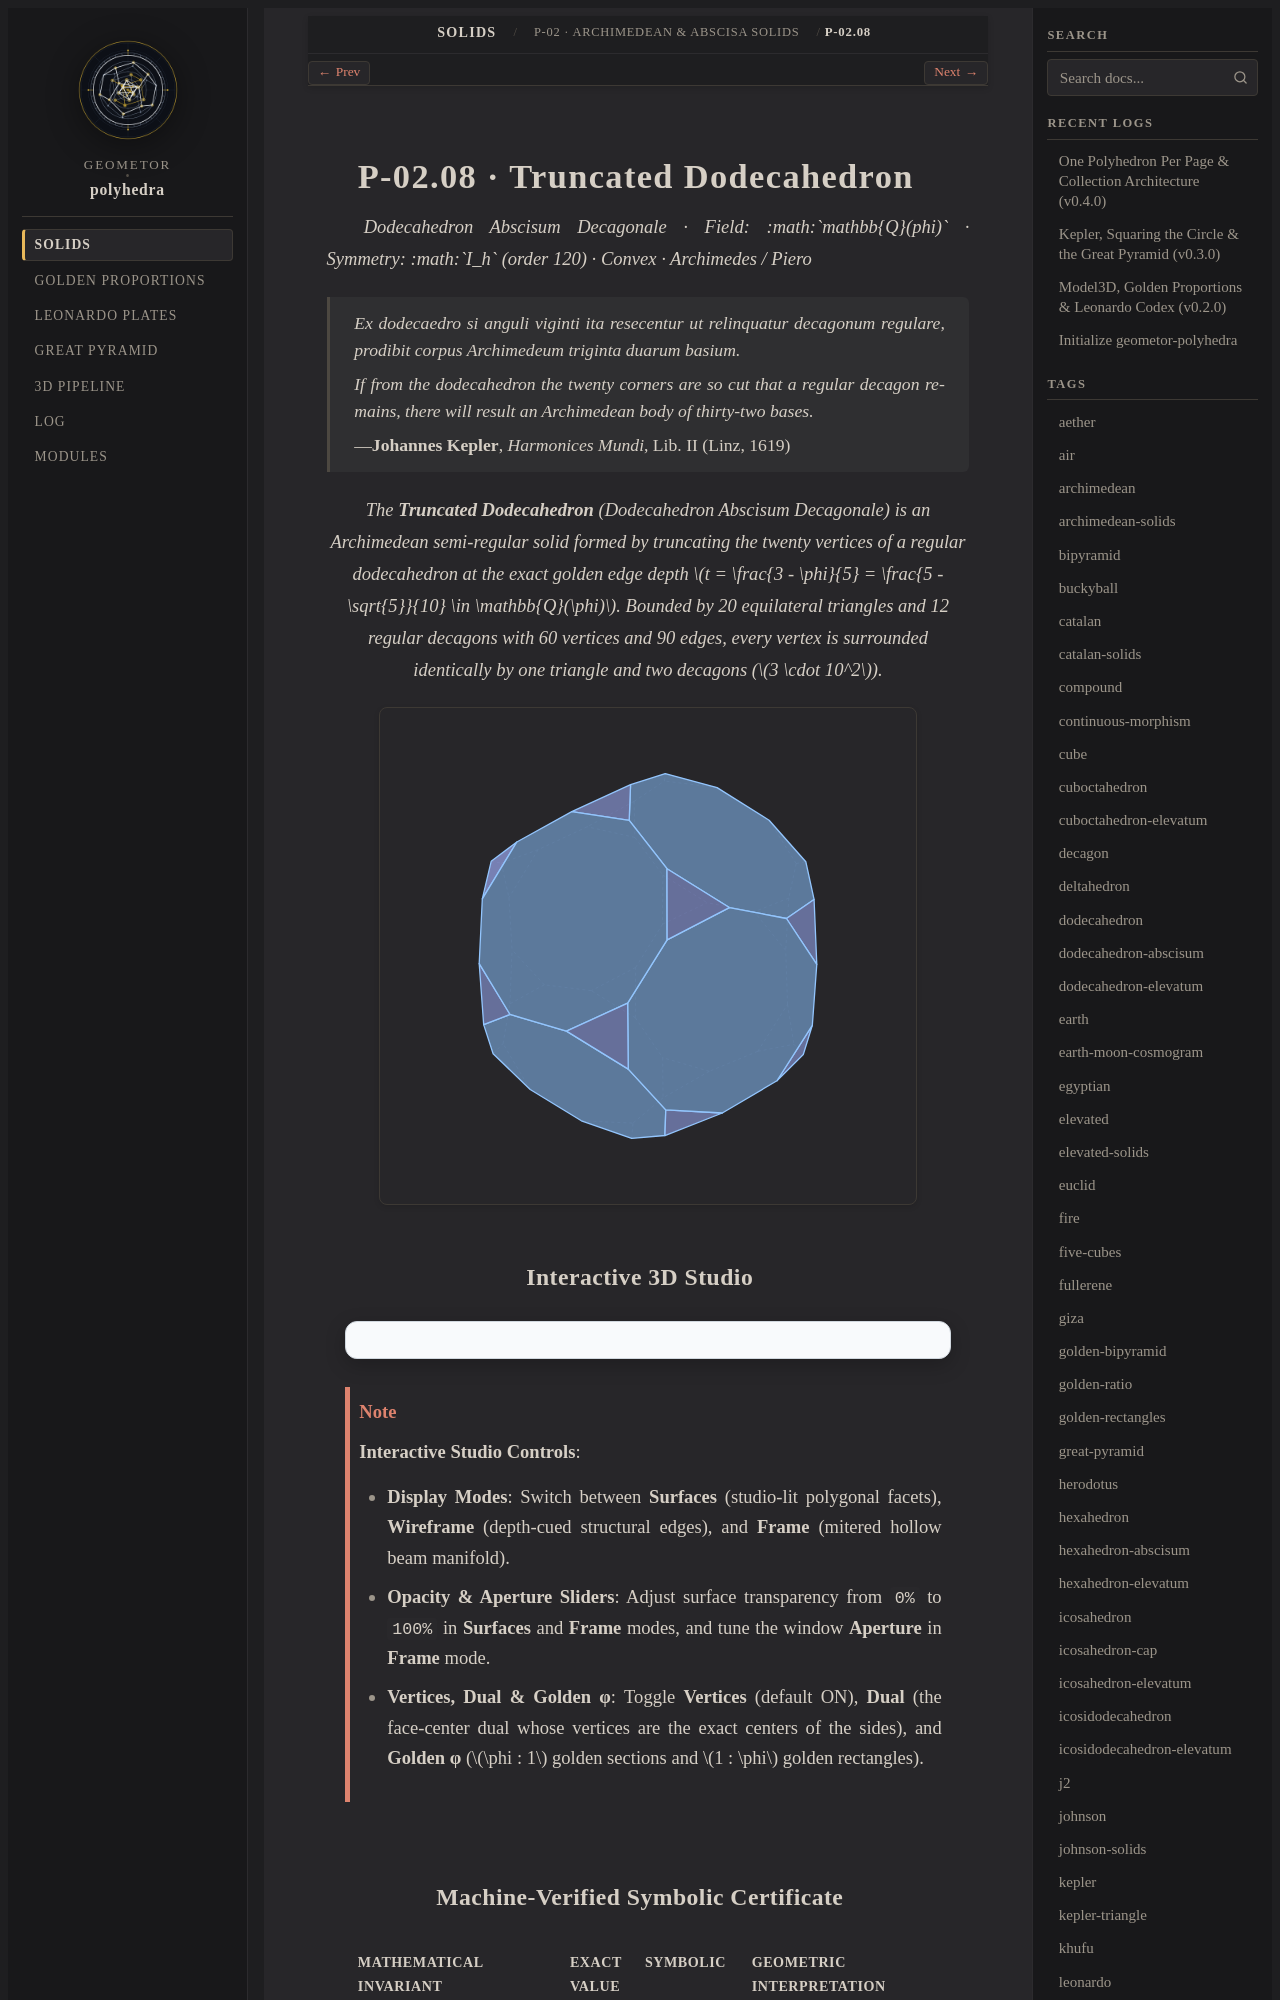

repository: geometor/polyhedra · page: solids/02-archimedean/truncated-dodecahedron/index.html · generator: sphinx

:layout: book
:type: solid
:order: 8
:canonical_id: P-02.08
:title: P-02.08 · Truncated Dodecahedron
:featured_image: solids/02-archimedean/truncated-dodecahedron/truncated-dodecahedron.svg
:featured_image_alt: Truncated Dodecahedron
:categories: 02-archimedean
:tags: archimedean, truncation, dodecahedron, decagon, phi, golden-ratio
:excerpt: An Archimedean solid formed by truncating a dodecahedron at edge depth (3 - phi)/5 to yield regular decagons.

===================================
P-02.08 · Truncated Dodecahedron
===================================

*Dodecahedron Abscisum Decagonale · Field: :math:`\mathbb{Q}(\phi)` · Symmetry: :math:`I_h` (order 120) · Convex · Archimedes / Piero*

.. epigraph::

   *Ex dodecaedro si anguli viginti ita resecentur ut relinquatur decagonum regulare, prodibit corpus Archimedeum triginta duarum basium.*

   *If from the dodecahedron the twenty corners are so cut that a regular decagon remains, there will result an Archimedean body of thirty-two bases.*

   — **Johannes Kepler**, *Harmonices Mundi*, Lib. II (Linz, 1619)

.. enunciation::

   The **Truncated Dodecahedron** (*Dodecahedron Abscisum Decagonale*) is an Archimedean semi-regular solid formed by truncating the twenty vertices of a regular dodecahedron at the exact golden edge depth :math:`t = \frac{3 - \phi}{5} = \frac{5 - \sqrt{5}}{10} \in \mathbb{Q}(\phi)`. Bounded by 20 equilateral triangles and 12 regular decagons with 60 vertices and 90 edges, every vertex is surrounded identically by one triangle and two decagons (:math:`3 \cdot 10^2`).

.. picture:: truncated-dodecahedron.svg
   :alt: Truncated Dodecahedron
